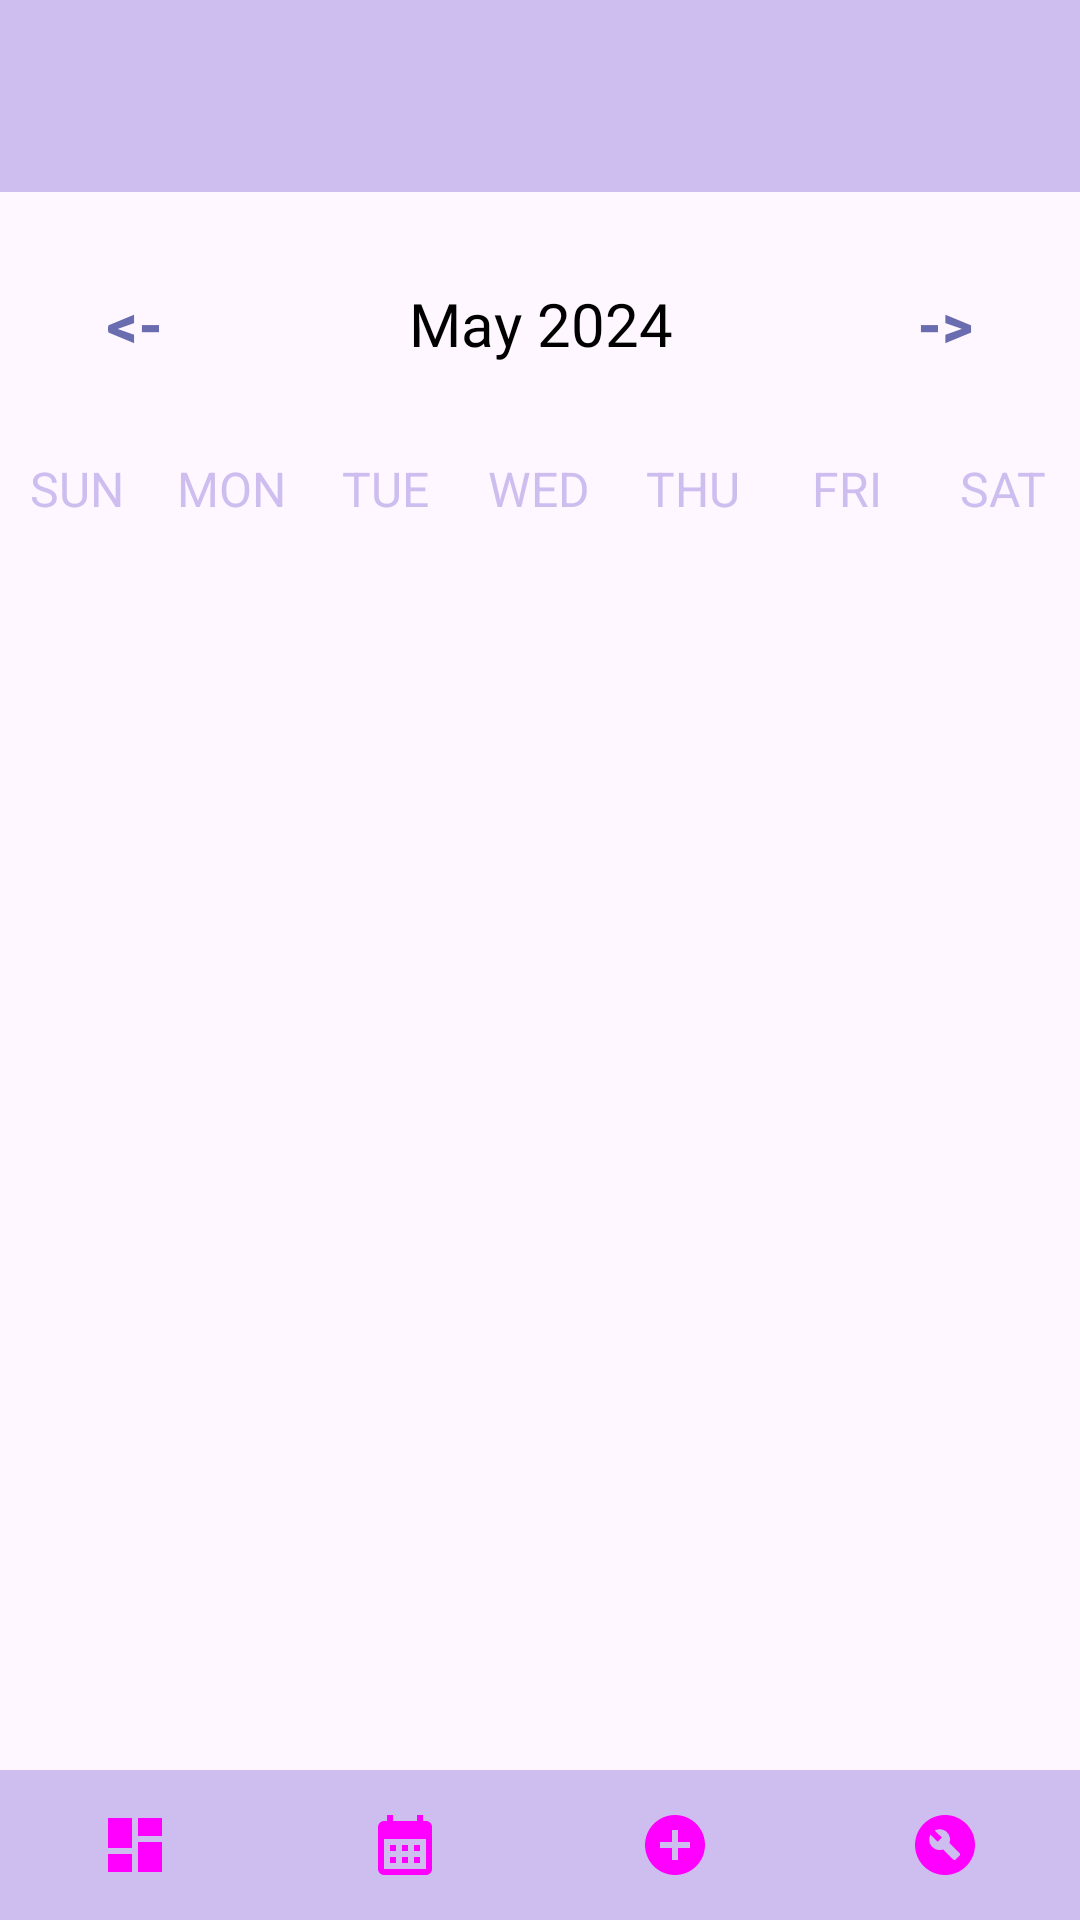

Write the Android layout XML for this screen, with the resource values it uses.
<!-- AndroidManifest.xml: application theme Theme.MentalHelp -->
<!-- res/layout/activity_calendar.xml -->
<?xml version="1.0" encoding="utf-8"?>
<RelativeLayout xmlns:android="http://schemas.android.com/apk/res/android"
    xmlns:app="http://schemas.android.com/apk/res-auto"
    xmlns:tools="http://schemas.android.com/tools"
    android:layout_width="match_parent"
    android:layout_height="match_parent"
    tools:context=".MenuScreen.Calendar">

    
    <com.google.android.material.appbar.MaterialToolbar
        android:id="@+id/toolbar"
        android:layout_width="match_parent"
        android:background="@color/melrose"
        android:layout_height="?attr/actionBarSize"/>
    
    <LinearLayout
        android:layout_width="match_parent"
        android:layout_height="match_parent"
        android:orientation="vertical"
        android:layout_below="@id/toolbar"
        android:layout_above="@id/bottomNav">
        
        <LinearLayout
            android:layout_width="match_parent"
            android:layout_height="wrap_content"
            android:orientation="horizontal"
            android:layout_marginBottom="20dp"
            android:layout_marginTop="20dp">

            <Button
                android:layout_width="0dp"
                android:layout_height="wrap_content"
                android:layout_weight="1"
                android:text="@string/button0"
                android:textColor="@color/deluge"
                android:onClick="previousMonthAction"
                android:background="@android:color/transparent"
                android:textSize="20sp"
                android:textStyle="bold"/>
            
            
            <TextView
                android:id="@+id/monthView"
                android:layout_width="0dp"
                android:layout_height="wrap_content"
                android:layout_weight="2"
                android:textAlignment="center"
                android:textSize="20sp"
                android:fontFamily="@font/nunito_sans"
                android:textColor="@color/black"
                android:text="May 2024"/>
            
            
            <Button
                android:layout_width="0dp"
                android:layout_height="wrap_content"
                android:layout_weight="1"
                android:text="@string/button1"
                android:textColor="@color/deluge"
                android:onClick="nextMonthAction"
                android:background="@android:color/transparent"
                android:textStyle="bold"
                android:textSize="20sp"/>
        </LinearLayout>
        
        <LinearLayout
            android:layout_width="match_parent"
            android:layout_height="wrap_content"
            android:orientation="horizontal">

            <TextView
                android:layout_width="0dp"
                android:layout_height="wrap_content"
                android:layout_weight="1"
                android:text="SUN"
                android:textColor="@color/melrose"
                android:textAlignment="center"
                android:textSize="16sp"/>

            <TextView
                android:layout_width="0dp"
                android:layout_height="wrap_content"
                android:layout_weight="1"
                android:text="MON"
                android:textColor="@color/melrose"
                android:textAlignment="center"
                android:textSize="16sp"/>
            <TextView
                android:layout_width="0dp"
                android:layout_height="wrap_content"
                android:layout_weight="1"
                android:text="TUE"
                android:textColor="@color/melrose"
                android:textAlignment="center"
                android:textSize="16sp"/>
            <TextView
                android:layout_width="0dp"
                android:layout_height="wrap_content"
                android:layout_weight="1"
                android:text="WED"
                android:textColor="@color/melrose"
                android:textAlignment="center"
                android:textSize="16sp"/>
            <TextView
                android:layout_width="0dp"
                android:layout_height="wrap_content"
                android:layout_weight="1"
                android:text="THU"
                android:textColor="@color/melrose"
                android:textAlignment="center"
                android:textSize="16sp"/>
            <TextView
                android:layout_width="0dp"
                android:layout_height="wrap_content"
                android:layout_weight="1"
                android:text="FRI"
                android:textColor="@color/melrose"
                android:textAlignment="center"
                android:textSize="16sp"/>
            <TextView
                android:layout_width="0dp"
                android:layout_height="wrap_content"
                android:layout_weight="1"
                android:text="SAT"
                android:textColor="@color/melrose"
                android:textAlignment="center"
                android:textSize="16sp"/>
        </LinearLayout>

        <androidx.recyclerview.widget.RecyclerView
            android:id="@+id/calendarRecyclerView"
            android:layout_width="match_parent"
            android:layout_height="match_parent"/>
        
    </LinearLayout>

    <com.google.android.material.bottomnavigation.BottomNavigationView
        android:id="@+id/bottomNav"
        android:layout_width="match_parent"
        android:layout_height="50dp"
        android:layout_alignParentBottom="true"
        android:layout_marginBottom="0dp"
        app:itemBackground="@color/melrose"
        app:itemIconTint="@drawable/selector"
        app:itemTextColor="@drawable/selector"
        app:labelVisibilityMode="unlabeled"
        app:menu="@menu/menu" />

</RelativeLayout>
<!-- resources referenced by this layout -->
<resources>
  <color name="black">#FF000000</color>
  <color name="deluge">#696CAF</color>
  <color name="melrose">#CEBEF0</color>
  <!-- drawable selector (drawable) -->
  <?xml version="1.0" encoding="utf-8"?>
  <selector xmlns:android="http://schemas.android.com/apk/res/android">
  
      <item
          android:state_selected="true"
          android:state_checked="true"
          android:drawable="?element"
          android:color="?background"/>
  
      <item
          android:state_selected="false"
          android:state_checked="false"
          android:color="?element"/>
  
  </selector>
  <string name="button0">&lt;-</string>
  <string name="button1">-&gt;</string>
  <style name="Theme.MentalHelp" parent="Base.Theme.MentalHelp" />
  <style name="Base.Theme.MentalHelp" parent="Theme.Material3.DayNight.NoActionBar">
          
          
      </style>
</resources>
